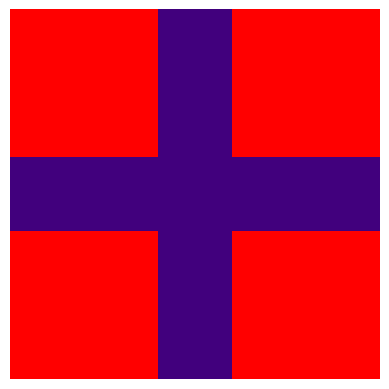

Recreate this plot in Python.
import matplotlib.pyplot as plt
import numpy as np

# create a 3D numpy array, 20x20 RGB image
m = np.zeros([20, 20, 3], int)

# purple cross on a red background
m[:, :] = [255, 0, 0]       # set all pixels red by default
m[8:12, :] = [65, 0, 125]   # rows 8-11 are purple
m[:, 8:12] = [65, 0, 125]   # columns 8-11 are purple

plt.imshow(m)
plt.axis('off')
plt.savefig('purple_cross.jpeg')
plt.show()